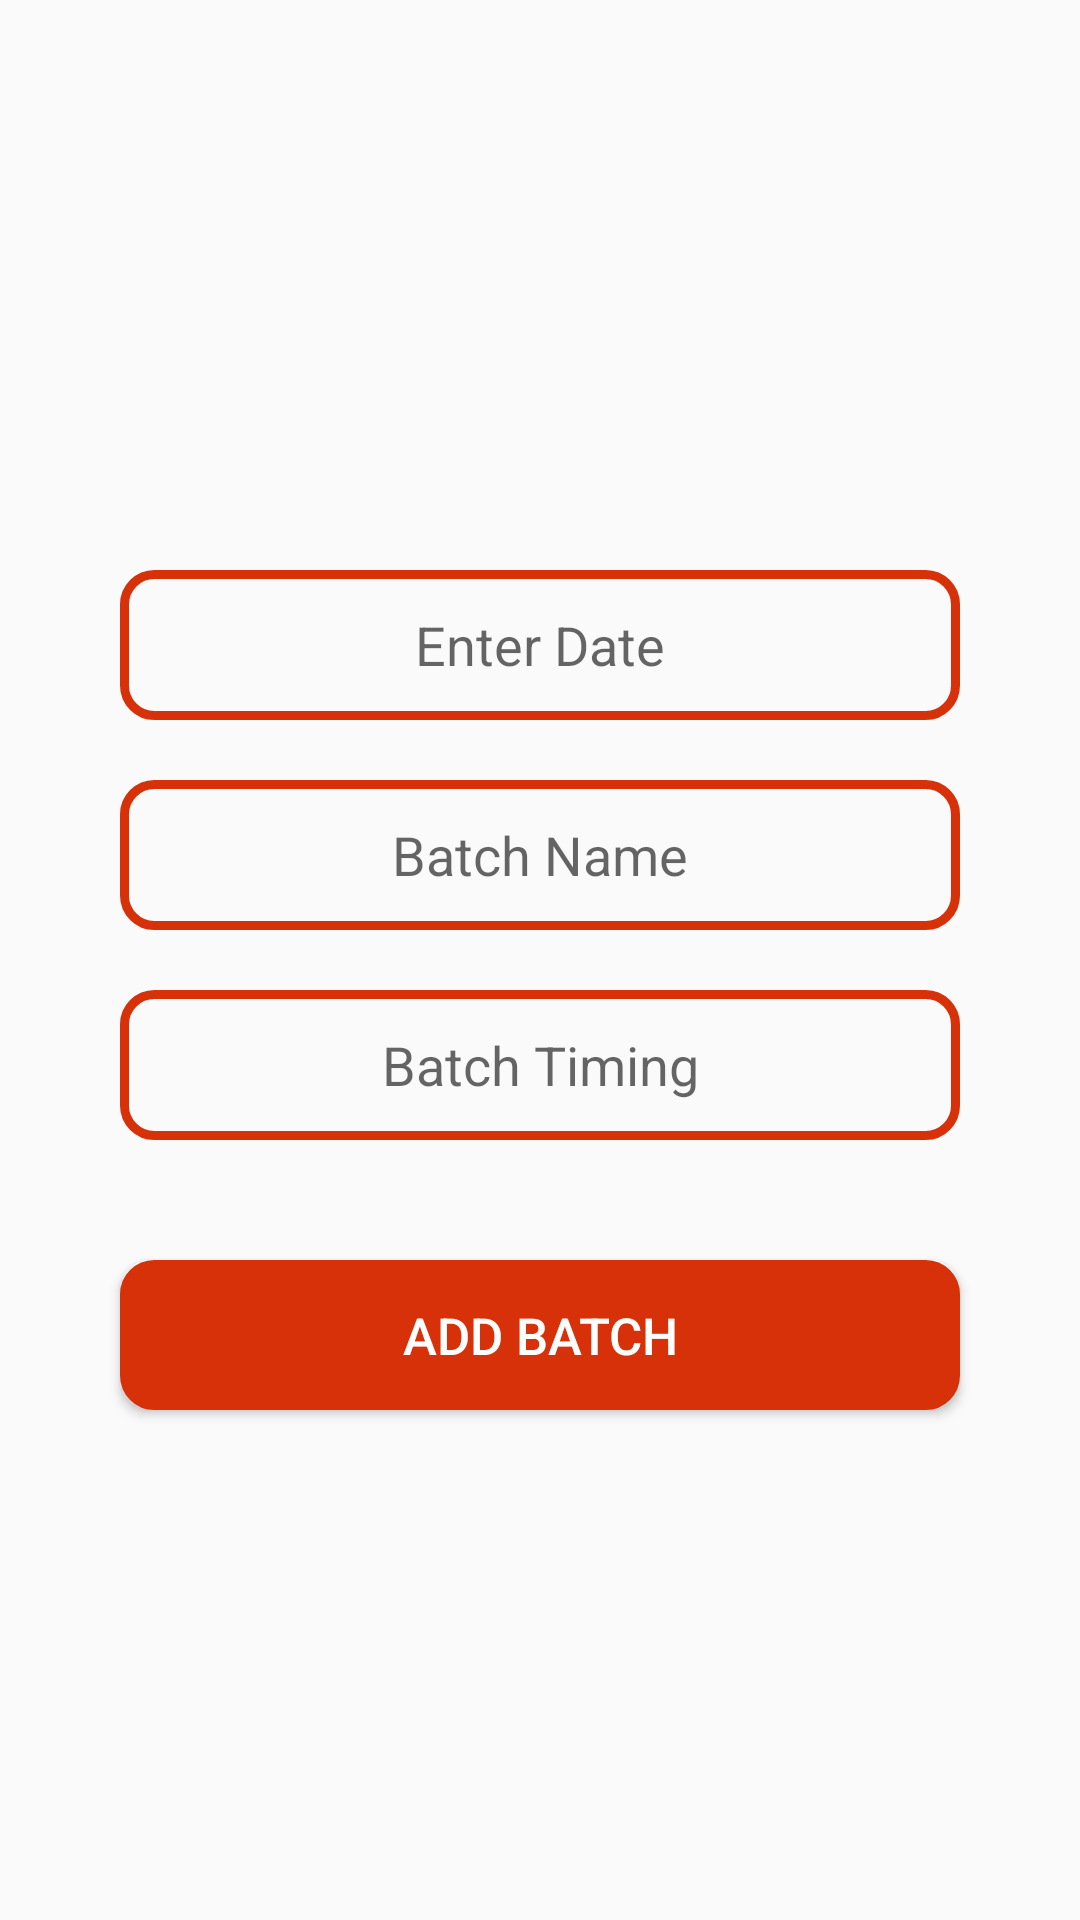

Here is an Android app screen rendered from its layout file. Give the layout XML and the strings, colors and styles it references.
<!-- AndroidManifest.xml: application theme AppTheme -->
<!-- res/layout/fragment_batch_add.xml -->
<?xml version="1.0" encoding="utf-8"?>
<FrameLayout xmlns:android="http://schemas.android.com/apk/res/android"
    xmlns:tools="http://schemas.android.com/tools"
    android:layout_width="match_parent"
    android:layout_height="match_parent"
    tools:context=".Fragments.BatchAddFragment">
    <LinearLayout
        android:layout_width="match_parent"
        android:layout_height="match_parent"
        android:gravity="center"
        android:orientation="vertical">
        <EditText
            android:id="@+id/batch_date"
            android:layout_width="280dp"
            android:textAlignment="center"
            android:textColor="@color/colorAccent"
            android:layout_height="50dp"
            android:layout_marginTop="20dp"
            android:hint="Enter Date"
            android:focusable="false"
            android:background="@drawable/out_shape"
            android:focusableInTouchMode="false"
            />

        <EditText
            android:id="@+id/batch_name"
            android:layout_width="280dp"
            android:textColor="@color/colorAccent"
            android:layout_marginTop="20dp"
            android:textAlignment="center"
            android:layout_height="50dp"
            android:background="@drawable/out_shape"
            android:hint="Batch Name" />

        <EditText
            android:id="@+id/batch_timing"
            android:layout_width="280dp"
            android:textAlignment="center"
            android:textColor="@color/colorAccent"
            android:layout_marginTop="20dp"
            android:layout_height="50dp"
            android:background="@drawable/out_shape"
            android:hint="Batch Timing" />

        <Button
            android:id="@+id/batch_add_button"
            android:layout_width="280dp"
            android:layout_height="50dp"
            android:textColor="#ffffff"
            android:textSize="17dp"
            android:background="@drawable/fill_shape"
            android:layout_marginTop="40dp"
            android:text="add batch" />
    </LinearLayout>
</FrameLayout>
<!-- resources referenced by this layout -->
<resources>
  <color name="colorAccent">#d63108</color>
  <!-- drawable fill_shape (drawable) -->
  <?xml version="1.0" encoding="utf-8"?>
  <shape xmlns:android="http://schemas.android.com/apk/res/android">
      <corners android:radius="10dp"/>
      <stroke android:color="@color/colorAccent" android:width="3dp"/>
      <solid android:color="@color/colorAccent"/>
      <padding android:bottom="5dp" android:left="5dp" android:right="5dp" android:top="5dp"/>
  </shape>
  <!-- drawable out_shape (drawable) -->
  <?xml version="1.0" encoding="utf-8"?>
  <shape xmlns:android="http://schemas.android.com/apk/res/android">
      <corners android:radius="10dp"/>
      <stroke android:color="@color/colorAccent" android:width="3dp"/>
  
      <padding android:bottom="5dp" android:left="5dp" android:right="5dp" android:top="5dp"/>
  </shape>
  <style name="AppTheme" parent="Theme.AppCompat.Light.DarkActionBar">
          
          <item name="colorPrimary">@color/colorPrimary</item>
          <item name="colorPrimaryDark">@color/colorPrimaryDark</item>
          <item name="colorAccent">@color/colorAccent</item>
      </style>
  <color name="colorPrimary">#f57f17</color>
  <color name="colorPrimaryDark">#dc5f29</color>
</resources>
